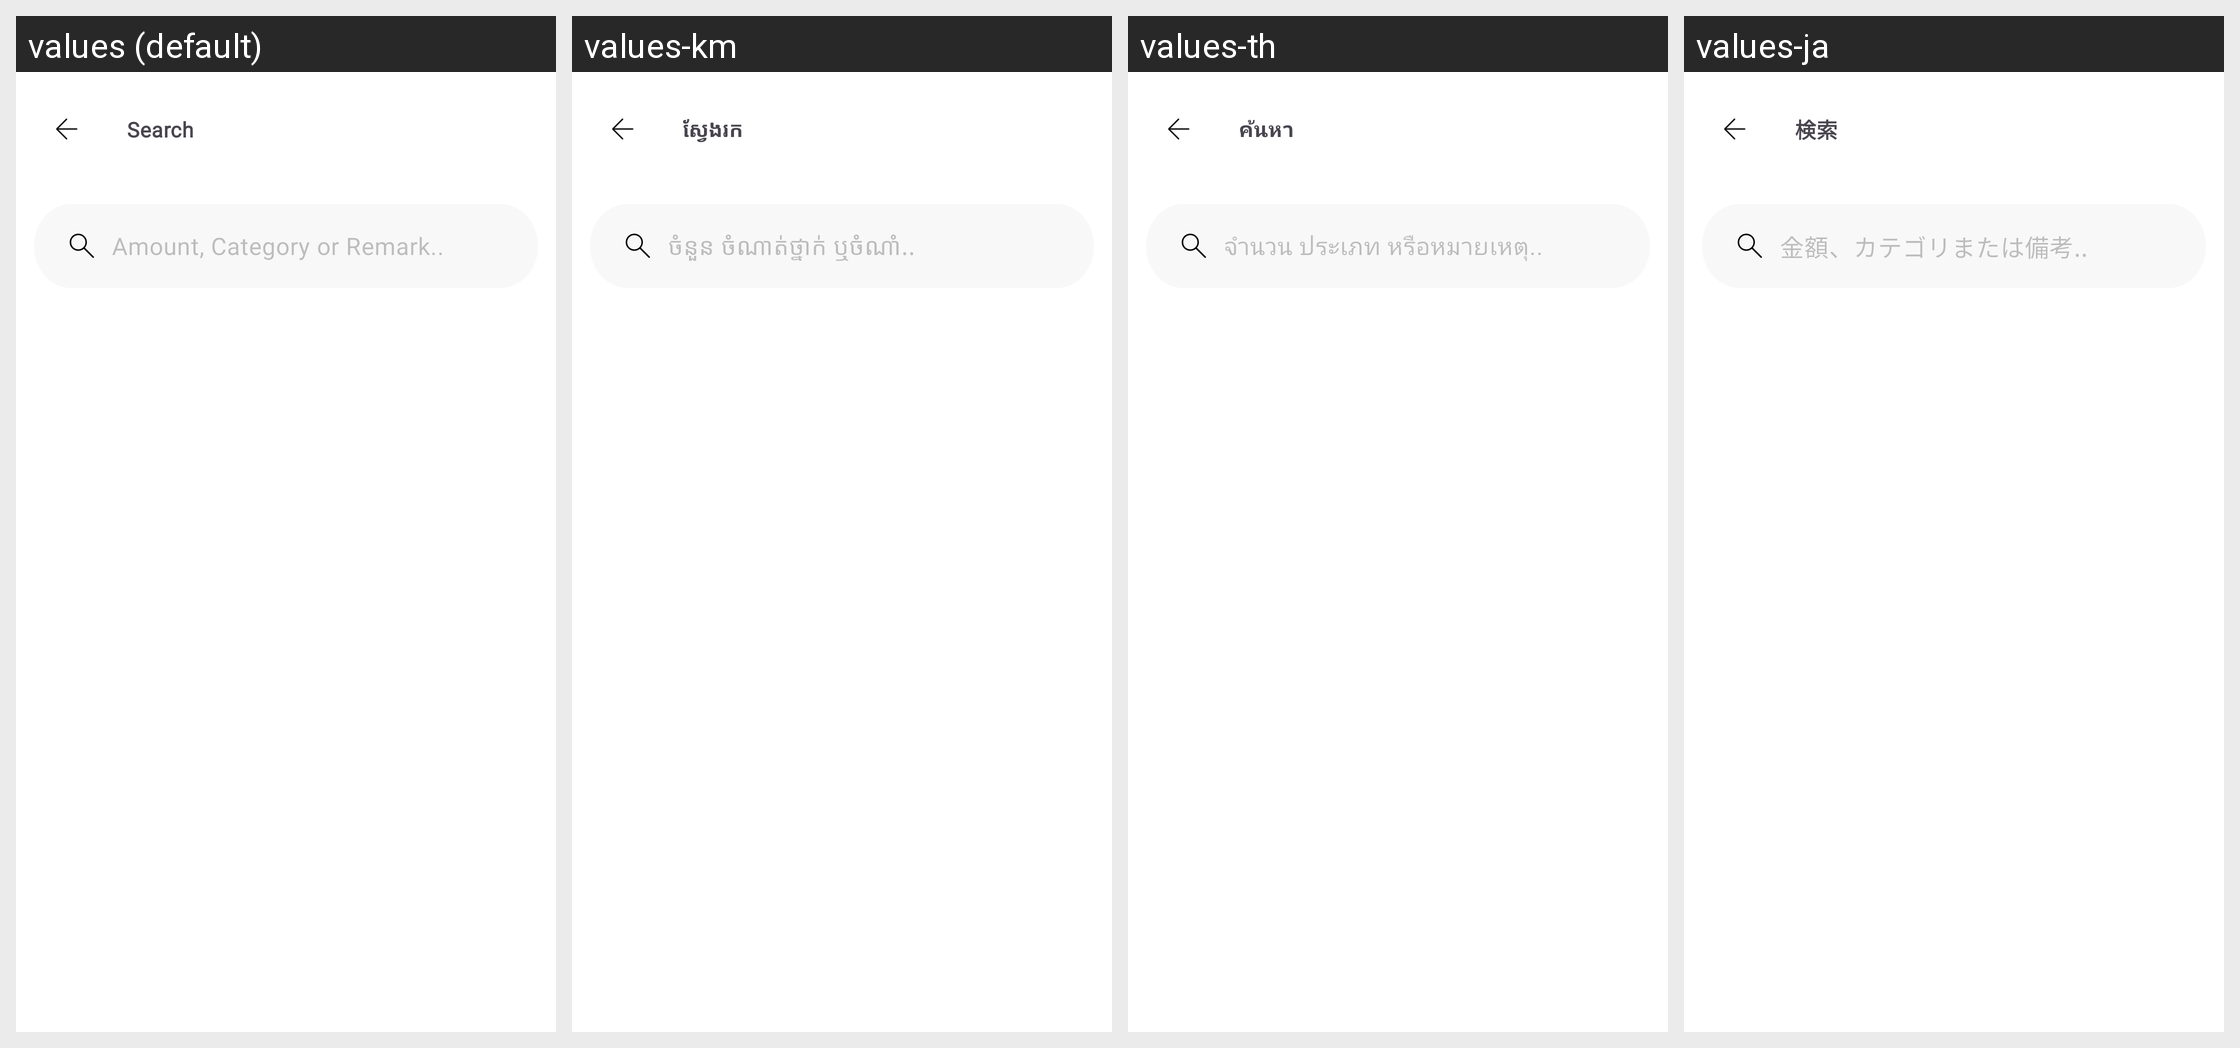

The Android screen above is rendered under several locales of the same app. Produce the string resources it draws, with the default and per-locale values.
Android screen res/layout/activity_search.xml rendered under 4 locales, left to right: values (default), values-km, values-th, values-ja. Device: Nexus 5 (rendered at 1080×1920; each locale shown at half size, 540×960, under a caption strip naming it); theme Theme.MoneyTracker.
Other locales in the repository, not shown: values-de, values-es, values-fr, values-id, values-in, values-it, values-ko, values-nl, values-no, values-pt-rBR, values-sv, values-tr, values-vi, values-zh-rCN, values-zh-rTW.
Strings drawn on this screen, with the default value and each locale's value (text and hints the layout hard-codes, and strings that could not be matched under every locale, appear in the picture but are not listed):

search
  values: Search
  values-km: ស្វែងរក
  values-th: ค้นหา
  values-ja: 検索

amount_category_or_remark
  values: Amount, Category or Remark..
  values-km: ចំនួន ចំណាត់ថ្នាក់ ឬចំណាំ..
  values-th: จำนวน ประเภท หรือหมายเหตุ..
  values-ja: 金額、カテゴリまたは備考..
